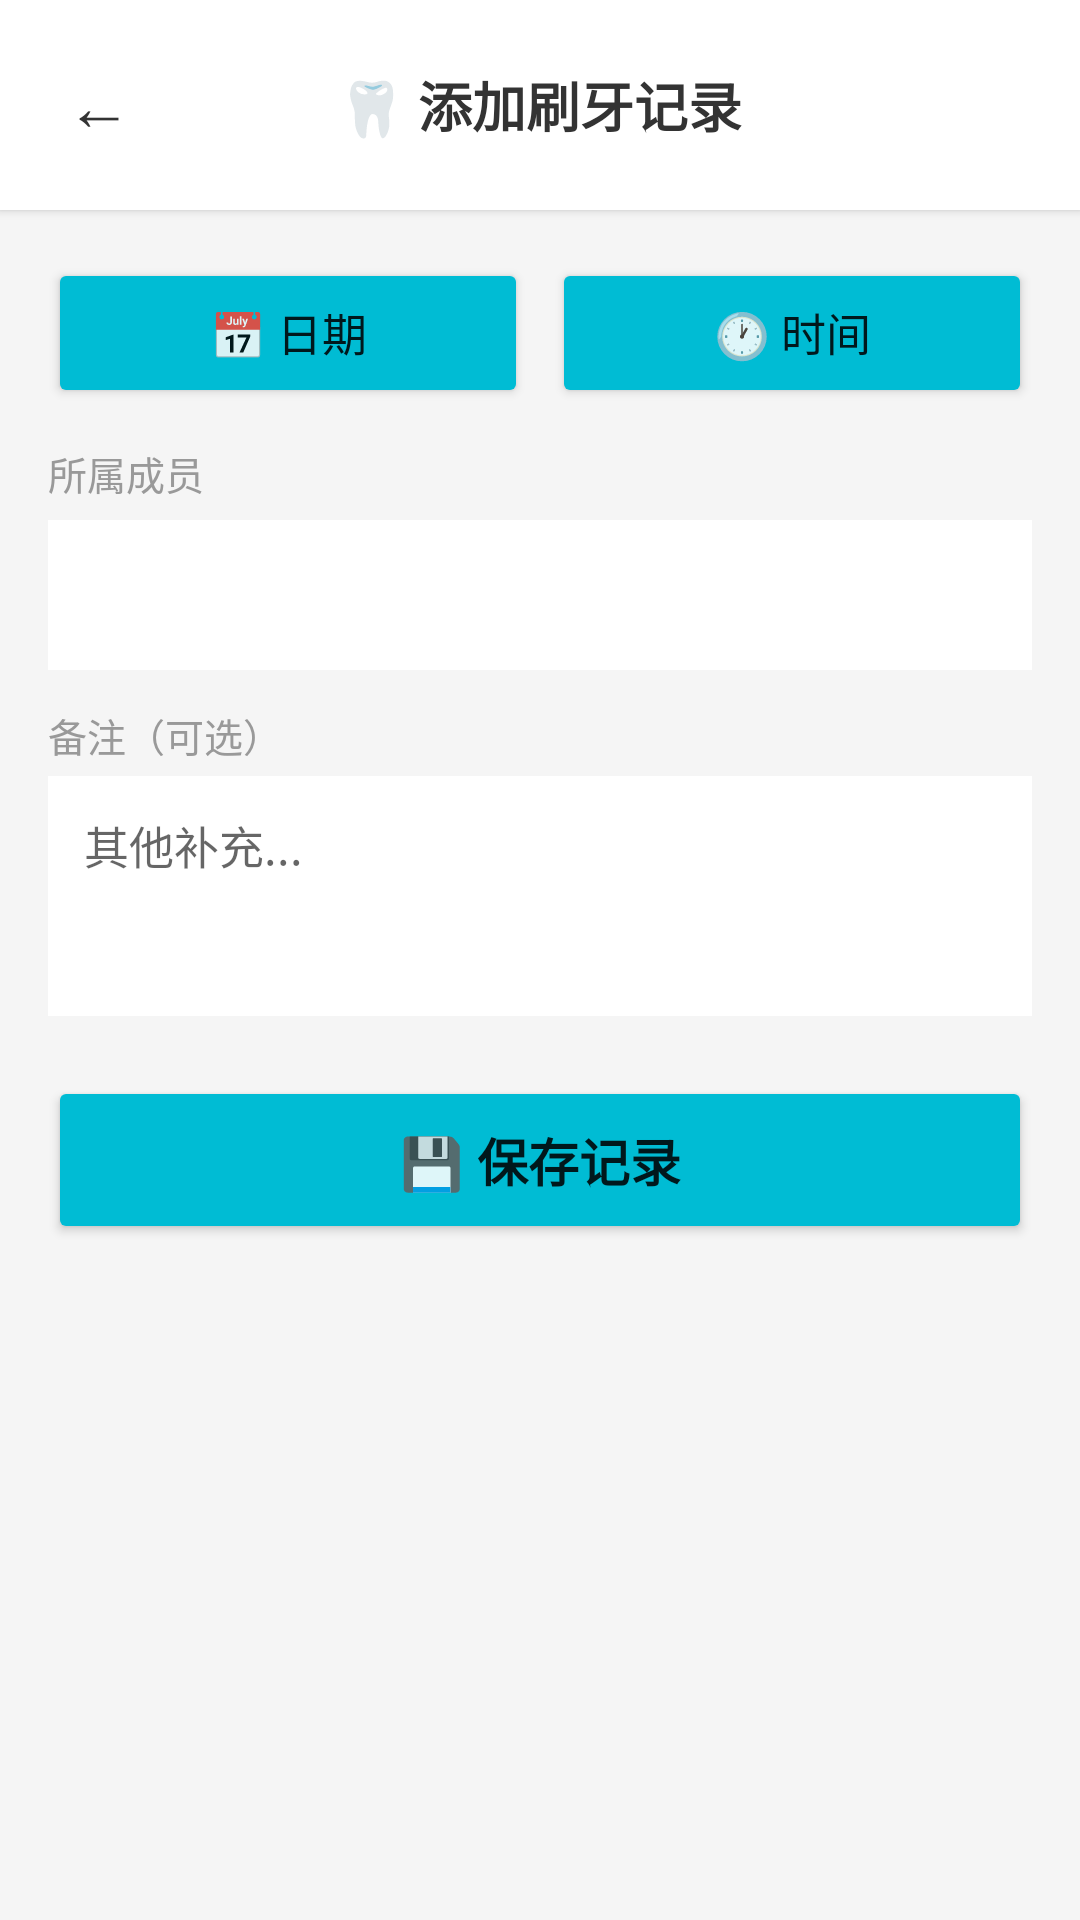

This screen was rendered from an Android layout file. Write that file and the resources it references.
<!-- AndroidManifest.xml: application theme Theme.HealthRecorder -->
<!-- res/layout/activity_teeth_record.xml -->
<?xml version="1.0" encoding="utf-8"?>
<LinearLayout xmlns:android="http://schemas.android.com/apk/res/android"
    android:layout_width="match_parent"
    android:layout_height="match_parent"
    android:orientation="vertical"
    android:background="#F5F5F5">

    <LinearLayout
        android:layout_width="match_parent"
        android:layout_height="wrap_content"
        android:orientation="horizontal"
        android:paddingHorizontal="12dp"
        android:paddingVertical="14dp"
        android:background="#FFFFFF"
        android:elevation="2dp"
        android:gravity="center_vertical">
        <Button
            android:id="@+id/btnBack"
            android:layout_width="42dp"
            android:layout_height="42dp"
            android:text="←"
            android:textSize="22sp"
            android:background="@android:color/transparent"
            android:textColor="#333333"/>
        <TextView
            android:id="@+id/tvTitle"
            android:layout_width="0dp"
            android:layout_height="wrap_content"
            android:layout_weight="1"
            android:text="🦷 添加刷牙记录"
            android:textSize="18sp"
            android:textStyle="bold"
            android:textColor="#333333"
            android:gravity="center"/>
        <View android:layout_width="42dp" android:layout_height="1dp"/>
    </LinearLayout>

    <ScrollView
        android:layout_width="match_parent"
        android:layout_height="0dp"
        android:layout_weight="1">
        <LinearLayout
            android:layout_width="match_parent"
            android:layout_height="wrap_content"
            android:orientation="vertical"
            android:padding="16dp">

            
            <LinearLayout
                android:layout_width="match_parent"
                android:layout_height="wrap_content"
                android:orientation="horizontal"
                android:layout_marginBottom="12dp">
                <Button
                    android:id="@+id/btnDate"
                    android:layout_width="0dp"
                    android:layout_height="50dp"
                    android:layout_weight="1"
                    android:text="📅 日期"
                    android:textSize="15sp"
                    android:backgroundTint="#00BCD4"
                    android:layout_marginEnd="8dp"/>
                <Button
                    android:id="@+id/btnTime"
                    android:layout_width="0dp"
                    android:layout_height="50dp"
                    android:layout_weight="1"
                    android:text="🕐 时间"
                    android:textSize="15sp"
                    android:backgroundTint="#00BCD4"/>
            </LinearLayout>

            
            <TextView
                android:layout_width="wrap_content"
                android:layout_height="wrap_content"
                android:text="所属成员"
                android:textSize="13sp"
                android:textColor="#999999"
                android:layout_marginBottom="6dp"/>
            <Spinner
                android:id="@+id/spinnerUser"
                android:layout_width="match_parent"
                android:layout_height="50dp"
                android:background="@android:color/white"
                android:paddingHorizontal="12dp"
                android:layout_marginBottom="12dp"/>

            
            <TextView
                android:layout_width="wrap_content"
                android:layout_height="wrap_content"
                android:text="备注（可选）"
                android:textSize="13sp"
                android:textColor="#999999"
                android:layout_marginBottom="4dp"/>
            <EditText
                android:id="@+id/editNotes"
                android:layout_width="match_parent"
                android:layout_height="80dp"
                android:hint="其他补充..."
                android:background="@android:color/white"
                android:padding="12dp"
                android:textSize="15sp"
                android:gravity="top"
                android:layout_marginBottom="20dp"/>

            <Button
                android:id="@+id/btnSave"
                android:layout_width="match_parent"
                android:layout_height="56dp"
                android:text="💾 保存记录"
                android:textSize="17sp"
                android:textStyle="bold"
                android:backgroundTint="#00BCD4"/>

            <Button
                android:id="@+id/btnDelete"
                android:layout_width="match_parent"
                android:layout_height="50dp"
                android:text="🗑 删除记录"
                android:textSize="16sp"
                android:textStyle="bold"
                android:backgroundTint="#F44336"
                android:textColor="#FFFFFF"
                android:visibility="gone"
                android:layout_marginTop="12dp"
                android:layout_marginBottom="20dp"/>
        </LinearLayout>
    </ScrollView>
</LinearLayout>
<!-- resources referenced by this layout -->
<resources>
  <style name="Theme.HealthRecorder" parent="Theme.MaterialComponents.Light.DarkActionBar">
          
          <item name="colorPrimary">@color/purple_500</item>
          <item name="colorPrimaryVariant">@color/purple_700</item>
          <item name="colorOnPrimary">@color/white</item>
          
          
          <item name="colorSecondary">@color/teal_200</item>
          <item name="colorSecondaryVariant">@color/teal_700</item>
          <item name="colorOnSecondary">@color/black</item>
          
          
          <item name="android:statusBarColor">?attr/colorPrimaryVariant</item>
          
          
      </style>
  <color name="purple_500">#9C27B0</color>
  <color name="purple_700">#7B1FA2</color>
  <color name="white">#FFFFFF</color>
  <color name="teal_200">#80CBC4</color>
  <color name="teal_700">#00796B</color>
  <color name="black">#000000</color>
</resources>
